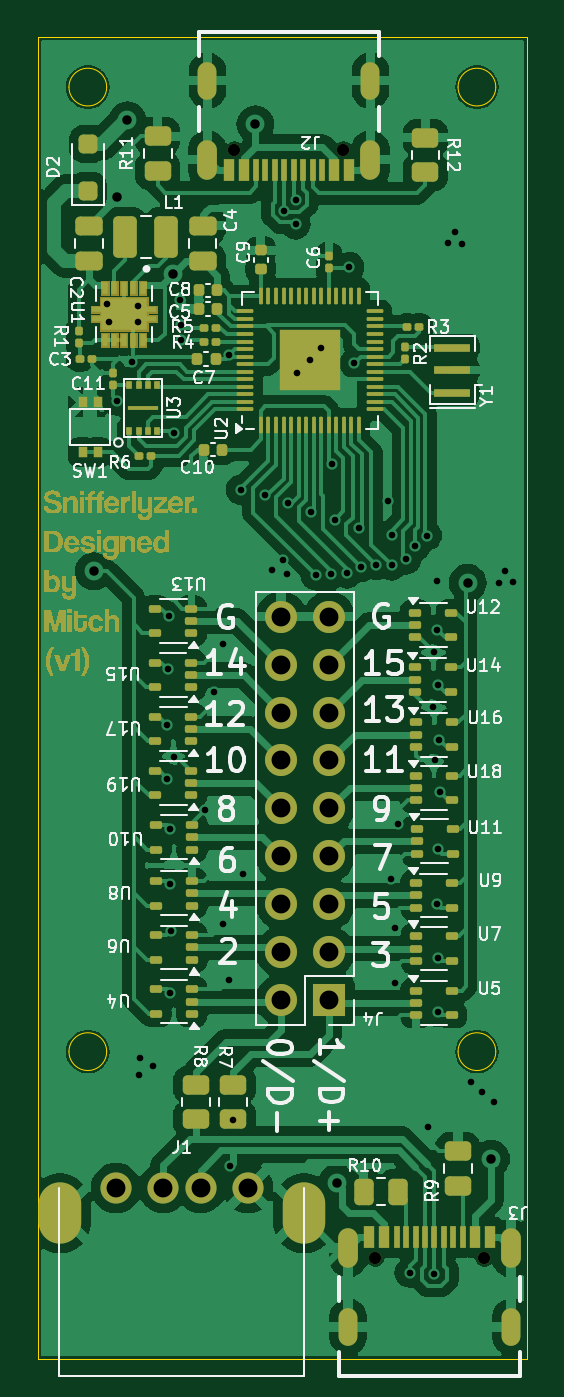
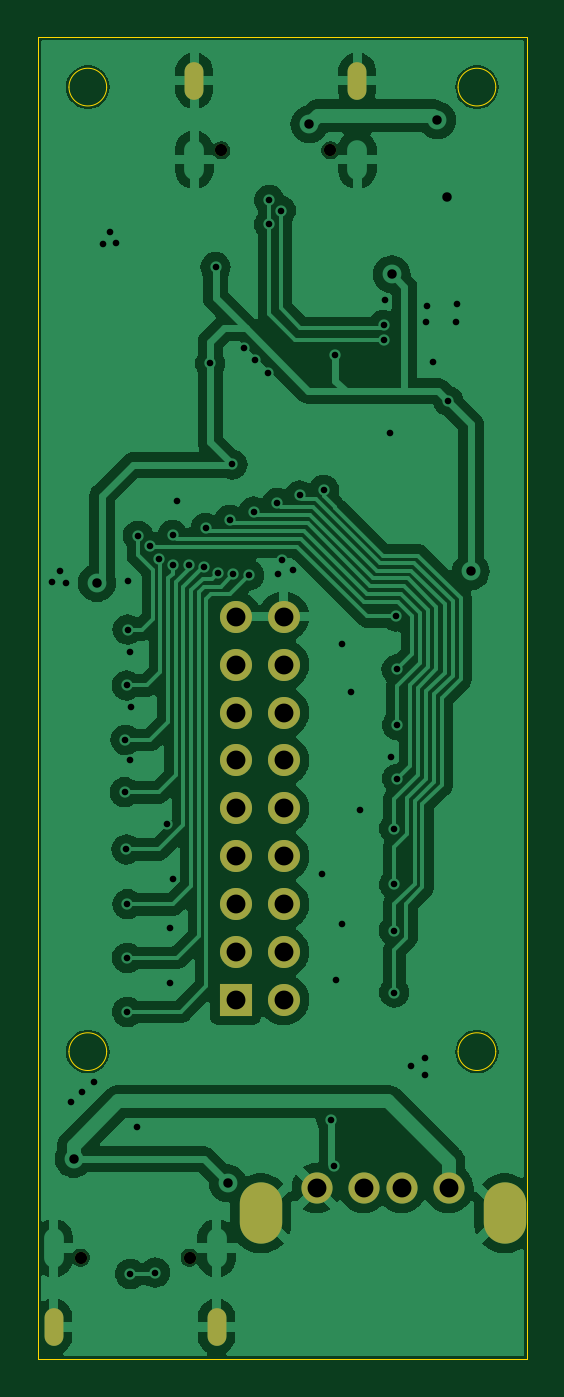
Circuit board: 11 layer files. Board 25.9 x 70.1 mm.
- bottom_copper: snifferlyzer-B_Cu.gbr (100845 bytes)
- bottom_mask: snifferlyzer-B_Mask.gbr (1546 bytes)
- paste: snifferlyzer-B_Paste.gbr (455 bytes)
- bottom_silk: snifferlyzer-B_Silkscreen.gbr (456 bytes)
- outline: snifferlyzer-Edge_Cuts.gbr (1224 bytes)
- top_copper: snifferlyzer-F_Cu.gbr (176437 bytes)
- top_mask: snifferlyzer-F_Mask.gbr (48292 bytes)
- paste: snifferlyzer-F_Paste.gbr (12215 bytes)
- top_silk: snifferlyzer-F_Silkscreen.gbr (88773 bytes)
- drill: snifferlyzer-NPTH.drl (391 bytes)
- drill: snifferlyzer-PTH.drl (2757 bytes)

=== bottom_copper: snifferlyzer-B_Cu.gbr (100845 bytes, source omitted) ===
=== bottom_mask: snifferlyzer-B_Mask.gbr ===
%TF.GenerationSoftware,KiCad,Pcbnew,8.0.2*%
%TF.CreationDate,2024-05-20T21:07:15-07:00*%
%TF.ProjectId,snifferlyzer,736e6966-6665-4726-9c79-7a65722e6b69,rev?*%
%TF.SameCoordinates,Original*%
%TF.FileFunction,Soldermask,Bot*%
%TF.FilePolarity,Negative*%
%FSLAX46Y46*%
G04 Gerber Fmt 4.6, Leading zero omitted, Abs format (unit mm)*
G04 Created by KiCad (PCBNEW 8.0.2) date 2024-05-20 21:07:15*
%MOMM*%
%LPD*%
G01*
G04 APERTURE LIST*
%ADD10C,1.650000*%
%ADD11O,2.250000X3.250000*%
%ADD12R,1.700000X1.700000*%
%ADD13O,1.700000X1.700000*%
%ADD14C,0.650000*%
%ADD15O,1.000000X2.000000*%
G04 APERTURE END LIST*
D10*
%TO.C,J1*%
X192715000Y-149906500D03*
X195215000Y-149906500D03*
X197215000Y-149906500D03*
X199715000Y-149906500D03*
D11*
X189745000Y-151246500D03*
X202685000Y-151246500D03*
%TD*%
D12*
%TO.C,J4*%
X204012800Y-139928600D03*
D13*
X201472800Y-139928600D03*
X204012800Y-137388600D03*
X201472800Y-137388600D03*
X204012800Y-134848600D03*
X201472800Y-134848600D03*
X204012800Y-132308600D03*
X201472800Y-132308600D03*
X204012800Y-129768600D03*
X201472800Y-129768600D03*
X204012800Y-127228600D03*
X201472800Y-127228600D03*
X204012800Y-124688600D03*
X201472800Y-124688600D03*
X204012800Y-122148600D03*
X201472800Y-122148600D03*
X204012800Y-119608600D03*
X201472800Y-119608600D03*
%TD*%
D14*
%TO.C,J2*%
X204774800Y-94869000D03*
X198994800Y-94869000D03*
D15*
X206204800Y-91189000D03*
X197564800Y-91189000D03*
%TD*%
D14*
%TO.C,J3*%
X206456800Y-153590200D03*
X212236800Y-153590200D03*
D15*
X205026800Y-157270200D03*
X213666800Y-157270200D03*
%TD*%
M02*

=== paste: snifferlyzer-B_Paste.gbr ===
%TF.GenerationSoftware,KiCad,Pcbnew,8.0.2*%
%TF.CreationDate,2024-05-20T21:07:15-07:00*%
%TF.ProjectId,snifferlyzer,736e6966-6665-4726-9c79-7a65722e6b69,rev?*%
%TF.SameCoordinates,Original*%
%TF.FileFunction,Paste,Bot*%
%TF.FilePolarity,Positive*%
%FSLAX46Y46*%
G04 Gerber Fmt 4.6, Leading zero omitted, Abs format (unit mm)*
G04 Created by KiCad (PCBNEW 8.0.2) date 2024-05-20 21:07:15*
%MOMM*%
%LPD*%
G01*
G04 APERTURE LIST*
G04 APERTURE END LIST*
M02*

=== bottom_silk: snifferlyzer-B_Silkscreen.gbr ===
%TF.GenerationSoftware,KiCad,Pcbnew,8.0.2*%
%TF.CreationDate,2024-05-20T21:07:15-07:00*%
%TF.ProjectId,snifferlyzer,736e6966-6665-4726-9c79-7a65722e6b69,rev?*%
%TF.SameCoordinates,Original*%
%TF.FileFunction,Legend,Bot*%
%TF.FilePolarity,Positive*%
%FSLAX46Y46*%
G04 Gerber Fmt 4.6, Leading zero omitted, Abs format (unit mm)*
G04 Created by KiCad (PCBNEW 8.0.2) date 2024-05-20 21:07:15*
%MOMM*%
%LPD*%
G01*
G04 APERTURE LIST*
G04 APERTURE END LIST*
M02*

=== outline: snifferlyzer-Edge_Cuts.gbr ===
%TF.GenerationSoftware,KiCad,Pcbnew,8.0.2*%
%TF.CreationDate,2024-05-20T21:07:15-07:00*%
%TF.ProjectId,snifferlyzer,736e6966-6665-4726-9c79-7a65722e6b69,rev?*%
%TF.SameCoordinates,Original*%
%TF.FileFunction,Profile,NP*%
%FSLAX46Y46*%
G04 Gerber Fmt 4.6, Leading zero omitted, Abs format (unit mm)*
G04 Created by KiCad (PCBNEW 8.0.2) date 2024-05-20 21:07:15*
%MOMM*%
%LPD*%
G01*
G04 APERTURE LIST*
%TA.AperFunction,Profile*%
%ADD10C,0.050000*%
%TD*%
G04 APERTURE END LIST*
D10*
X212853000Y-91524600D02*
G75*
G02*
X210853000Y-91524600I-1000000J0D01*
G01*
X210853000Y-91524600D02*
G75*
G02*
X212853000Y-91524600I1000000J0D01*
G01*
X192219600Y-142671800D02*
G75*
G02*
X190219600Y-142671800I-1000000J0D01*
G01*
X190219600Y-142671800D02*
G75*
G02*
X192219600Y-142671800I1000000J0D01*
G01*
X192219600Y-91524600D02*
G75*
G02*
X190219600Y-91524600I-1000000J0D01*
G01*
X190219600Y-91524600D02*
G75*
G02*
X192219600Y-91524600I1000000J0D01*
G01*
X188569600Y-88874600D02*
X214503000Y-88874600D01*
X214503000Y-158978600D01*
X188569600Y-158978600D01*
X188569600Y-88874600D01*
X212853000Y-142671800D02*
G75*
G02*
X210853000Y-142671800I-1000000J0D01*
G01*
X210853000Y-142671800D02*
G75*
G02*
X212853000Y-142671800I1000000J0D01*
G01*
M02*

=== top_copper: snifferlyzer-F_Cu.gbr (176437 bytes, source omitted) ===
=== top_mask: snifferlyzer-F_Mask.gbr (48292 bytes, source omitted) ===
=== paste: snifferlyzer-F_Paste.gbr (12215 bytes, source omitted) ===
=== top_silk: snifferlyzer-F_Silkscreen.gbr (88773 bytes, source omitted) ===
=== drill: snifferlyzer-NPTH.drl ===
M48
; DRILL file {KiCad 8.0.2} date 2024-05-20T21:07:19-0700
; FORMAT={-:-/ absolute / inch / decimal}
; #@! TF.CreationDate,2024-05-20T21:07:19-07:00
; #@! TF.GenerationSoftware,Kicad,Pcbnew,8.0.2
; #@! TF.FileFunction,NonPlated,1,2,NPTH
FMAT,2
INCH
; #@! TA.AperFunction,NonPlated,NPTH,ComponentDrill
T1C0.0256
%
G90
G05
T1
X7.8344Y-3.735
X8.062Y-3.735
X8.1282Y-6.0469
X8.3558Y-6.0469
M30

=== drill: snifferlyzer-PTH.drl ===
M48
; DRILL file {KiCad 8.0.2} date 2024-05-20T21:07:19-0700
; FORMAT={-:-/ absolute / inch / decimal}
; #@! TF.CreationDate,2024-05-20T21:07:19-07:00
; #@! TF.GenerationSoftware,Kicad,Pcbnew,8.0.2
; #@! TF.FileFunction,Plated,1,2,PTH
FMAT,2
INCH
; #@! TA.AperFunction,Plated,PTH,ViaDrill
T1C0.0138
; #@! TA.AperFunction,Plated,PTH,ViaDrill
T2C0.0197
; #@! TA.AperFunction,Plated,PTH,ComponentDrill
T3C0.0236
; #@! TA.AperFunction,Plated,PTH,ComponentDrill
T4C0.0394
; #@! TA.AperFunction,Plated,PTH,ComponentDrill
T5C0.0492
%
G90
G05
T1
X7.569Y-4.057
X7.573Y-4.094
X7.589Y-4.258
X7.62Y-4.177
X7.633Y-4.061
X7.634Y-4.094
X7.636Y-5.666
X7.637Y-5.63
X7.665Y-5.648
X7.6946Y-4.9353
X7.6946Y-5.0474
X7.6962Y-4.8192
X7.6971Y-4.7083
X7.7009Y-5.1518
X7.7009Y-5.2676
X7.7009Y-5.4936
X7.7013Y-5.3648
X7.708Y-5.001
X7.709Y-4.325
X7.72Y-4.048
X7.723Y-4.131
X7.7233Y-4.1003
X7.773Y-5.112
X7.791Y-4.866
X7.81Y-4.766
X7.811Y-5.351
X7.823Y-5.467
X7.824Y-4.163
X7.826Y-5.856
X7.832Y-5.759
X7.848Y-4.444
X7.852Y-5.247
X7.8981Y-4.4559
X7.912Y-4.611
X7.935Y-4.591
X7.938Y-3.861
X7.944Y-4.619
X7.9455Y-4.4717
X7.962Y-3.839
X7.962Y-3.89
X7.964Y-4.2
X7.992Y-4.174
X7.9945Y-4.4896
X8.004Y-4.6224
X8.015Y-4.149
X8.0369Y-4.6202
X8.039Y-4.391
X8.044Y-4.507
X8.0693Y-4.6185
X8.074Y-3.979
X8.085Y-4.18
X8.0946Y-4.5236
X8.0982Y-4.6058
X8.1302Y-4.6014
X8.155Y-4.4669
X8.162Y-5.256
X8.163Y-4.602
X8.1633Y-4.5385
X8.169Y-5.359
X8.169Y-5.474
X8.176Y-5.142
X8.1928Y-4.5893
X8.2003Y-6.0784
X8.2115Y-4.5623
X8.236Y-4.54
X8.238Y-5.775
X8.25Y-4.897
X8.252Y-4.783
X8.252Y-6.081
X8.253Y-5.009
X8.257Y-4.634
X8.2577Y-4.736
X8.258Y-5.3092
X8.2584Y-5.534
X8.2586Y-5.4212
X8.2594Y-4.8524
X8.26Y-5.1947
X8.2623Y-4.966
X8.2634Y-5.0755
X8.281Y-3.929
X8.295Y-3.906
X8.309Y-3.93
X8.328Y-5.681
X8.352Y-5.701
X8.376Y-5.722
X8.386Y-4.638
X8.399Y-4.614
X8.415Y-4.637
T2
X7.541Y-4.614
X7.59Y-3.832
X7.6109Y-3.6725
X7.706Y-3.994
X7.878Y-3.681
X8.0483Y-5.8914
X8.3215Y-4.6385
X8.37Y-5.841
T4
X7.5872Y-5.9018
X7.6856Y-5.9018
X7.7644Y-5.9018
X7.8628Y-5.9018
X7.932Y-4.709
X7.932Y-4.809
X7.932Y-4.909
X7.932Y-5.009
X7.932Y-5.109
X7.932Y-5.209
X7.932Y-5.309
X7.932Y-5.409
X7.932Y-5.509
X8.032Y-4.709
X8.032Y-4.809
X8.032Y-4.909
X8.032Y-5.009
X8.032Y-5.109
X8.032Y-5.209
X8.032Y-5.309
X8.032Y-5.409
X8.032Y-5.509
T3
G00X7.7781Y-3.6059
M15
G01X7.7781Y-3.5744
M16
G05
G00X7.7781Y-3.7763
M15
G01X7.7781Y-3.733
M16
G05
G00X8.0719Y-6.0055
M15
G01X8.0719Y-6.0488
M16
G05
G00X8.0719Y-6.176
M15
G01X8.0719Y-6.2075
M16
G05
G00X8.1183Y-3.6059
M15
G01X8.1183Y-3.5744
M16
G05
G00X8.1183Y-3.7763
M15
G01X8.1183Y-3.733
M16
G05
G00X8.4121Y-6.0055
M15
G01X8.4121Y-6.0488
M16
G05
G00X8.4121Y-6.176
M15
G01X8.4121Y-6.2075
M16
G05
T5
G00X7.4703Y-5.9349
M15
G01X7.4703Y-5.9743
M16
G05
G00X7.9797Y-5.9349
M15
G01X7.9797Y-5.9743
M16
G05
M30

